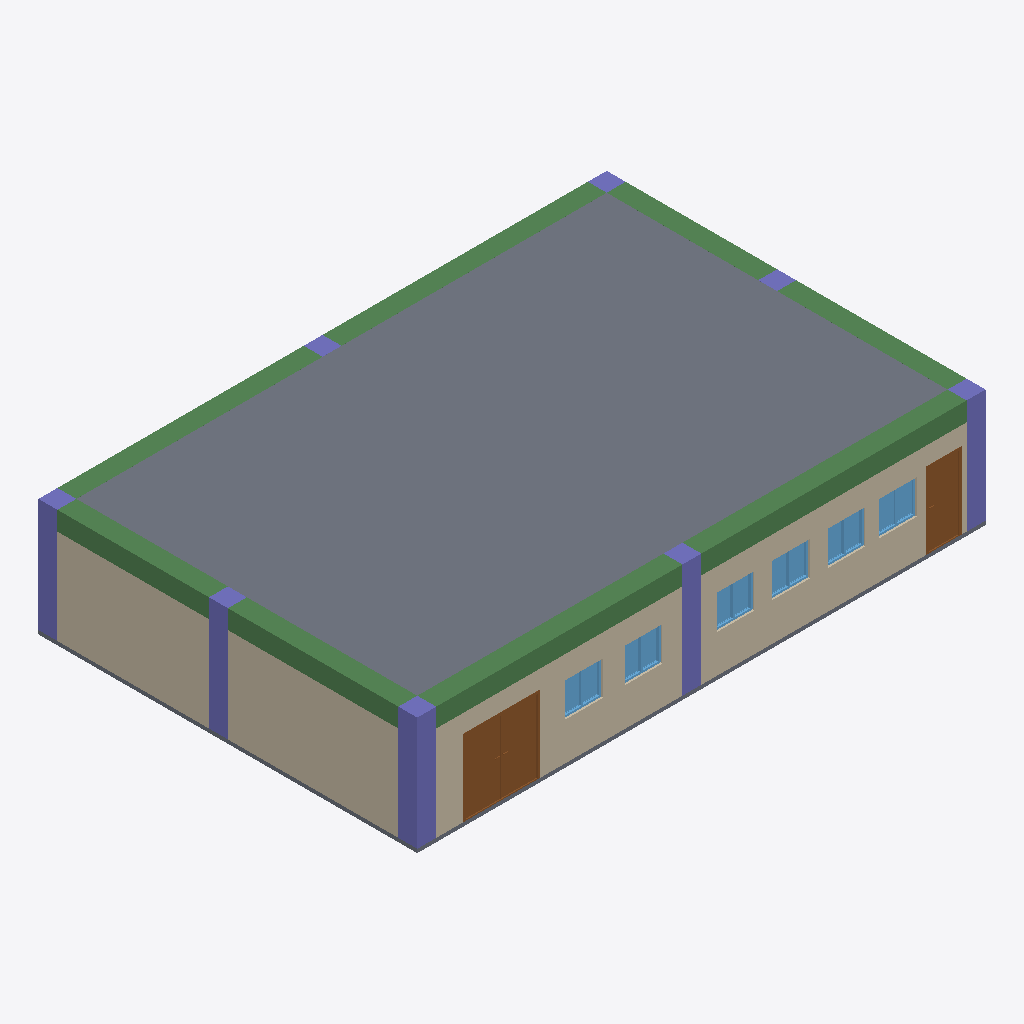
Isometric view of an IFC building model (IFC-SPF (STEP), schema IFC4, length unit metre), seen from the south-west, elements coloured by IFC class: 8 columns (violet), 6 windows (light blue), 4 beams (green), 2 slabs (grey), 2 walls (beige), 2 doors (brown).
Extent 15.0 m × 10.0 m × 3.1 m (x, y, z). Storeys (4): 1 GF at 0.00 m; 2 ventilation at 2.20 m; 3 piping at 2.80 m; 4. roof at 3.00 m. Elements (133): 26 IfcPipeFitting, 25 IfcFurniture, 23 IfcDuctSegment, 15 IfcPipeSegment, 14 IfcDuctFitting, 8 IfcColumn, 6 IfcWall, 6 IfcWindow, 4 IfcBeam, 4 IfcDoor, 2 IfcSlab.

HEADER;
FILE_DESCRIPTION(('ViewDefinition[DesignTransferView]'),'2;1');
FILE_NAME('s10-activity.ifc','2025-09-30T10:36:39+08:00',(''),(''),'IfcOpenShell 0.8.3-post1','Bonsai 0.8.3-post1','');
FILE_SCHEMA(('IFC4'));
ENDSEC;
DATA;
#1=IFCPROJECT('1Rlr9GzH90Thf_S1nFISKI',$,'My Project',$,$,$,$,(#14,#26),#9);
#31=IFCSITE('0i5euGTvr0mvH4YqLnwo27',$,'My Site',$,$,#54,$,$,$,$,$,$,$,$);
#37=IFCBUILDING('0X0KjMWSHFMBxiSJF45g21',$,'My Building',$,$,#60,$,$,$,$,$,$);
#43=IFCBUILDINGSTOREY('0XqUFJ4FH1vfgvv1C5WAwP',$,'1 GF',$,$,#66,$,$,$,$);
#2169=IFCBUILDINGSTOREY('1TaTfkZhH08xX6ud1763nx',$,'3 piping',$,$,#19241,$,$,$,$);
#2204=IFCBUILDINGSTOREY('3uuYUwcT96jxoR9n3gdivx',$,'2 ventilation',$,$,#18193,$,$,$,$);
#3044=IFCBUILDINGSTOREY('2xYkJjIrj7eOa7LaWs1Bzn',$,'4. roof',$,$,#3077,$,$,$,$);
#3101=IFCSLAB('2ZqiW0wk919w5PYsjXpp7Q',$,'Slab',$,$,#3109,#3116,$,$);
#74=IFCWALL('2WWb0SNkH8JP5I7EkW4wpi',$,'Wall',$,$,#87,#82,$,$);
#20402=IFCWALL('2lWQNxT$900Onbx9ltFlLN',$,'Wall',$,$,#20413,#20408,$,$);
#608=IFCBEAM('2xXosgNqb4Guj9JWLF4vA8',$,'Beam',$,$,#1041,#619,$,$);
#652=IFCBEAM('0QPBxOhXr79ub02wwtBdn7',$,'Beam',$,$,#678,#663,$,$);
#580=IFCBEAM('1uEEM3$y1Fqwu6_WZMIbDd',$,'Beam',$,$,#607,#592,$,$);
#679=IFCBEAM('0T0nb0RJLDXgLZH_2o3cis',$,'Beam',$,$,#1046,#690,$,$);
#24158=IFCDOOR('2zv8NFTrL5_9wLi5bHM4zW',$,'Door',$,$,#24361,#24166,$,2.0,2.0,$,.DOUBLE_DOOR_SINGLE_SWING.,$);
#505=IFCCOLUMN('2Et9vHT5X60v2WoNFIXC2V',$,'Column',$,$,#1061,#516,$,$);
#2841=IFCSLAB('0PNZ8irY554Ap2oEj5_yle',$,'Slab',$,$,#2842,#2852,$,$);
#24585=IFCDOOR('30fTGL4Nf5gxkfZu81hOe6',$,'Door',$,$,#24768,#24594,$,2.0,0.899999976158142,$,.SINGLE_SWING_RIGHT.,$);
#456=IFCCOLUMN('0XP4CJWwP8UA5CyyULbZJ$',$,'Column',$,$,#1056,#467,$,$);
#478=IFCCOLUMN('0$p7E4aATEuQFAVNVvsIlq',$,'Column',$,$,#504,#489,$,$);
#554=IFCCOLUMN('02bFPM89nCsRCWS8Yf4cna',$,'Column',$,$,#1066,#565,$,$);
#2243=IFCCOLUMN('3KTDmMM_9BAfVGXnAkCxXh',$,'Column',$,$,#2401,#2254,$,$);
#25352=IFCWINDOW('3QfMNe$QH779CkpdG49azo',$,'Window',$,$,#26554,#25360,$,0.899999976158142,1.0,$,$,$);
#25401=IFCWINDOW('2tTrRR_cnDVvXEGB6PD3F7',$,'Window',$,$,#26569,#25409,$,0.899999976158142,1.0,$,$,$);
#25450=IFCWINDOW('33TpGCueP3tAfJuinDNzKf',$,'Window',$,$,#26539,#25458,$,0.899999976158142,1.0,$,.DOUBLE_PANEL_VERTICAL.,$);
#26598=IFCWINDOW('0K2TBn80XAwx$xHfb2YbhU',$,'Window',$,$,#26646,#26606,$,0.899999976158142,1.0,$,$,$);
#24997=IFCWINDOW('2EPDRyeqP61vyAwdNh5GfQ',$,'Window',$,$,#26509,#25006,$,0.899999976158142,1.0,$,.DOUBLE_PANEL_VERTICAL.,$);
#25499=IFCWINDOW('00YvXLx$5A4Qko6$u5ckoj',$,'Window',$,$,#26524,#25507,$,0.899999976158142,1.0,$,.DOUBLE_PANEL_VERTICAL.,$);
#527=IFCCOLUMN('0x2W_tNTvAy8foL2Kkv_e9',$,'Column',$,$,#553,#538,$,$);
#2221=IFCCOLUMN('10162w9yr56AcY3Lb_h8GP',$,'Column',$,$,#2396,#2232,$,$);
#428=IFCCOLUMN('07WhQU_tXBTg9jylezBW28',$,'Column',$,$,#1051,#440,$,$);
ENDSEC;